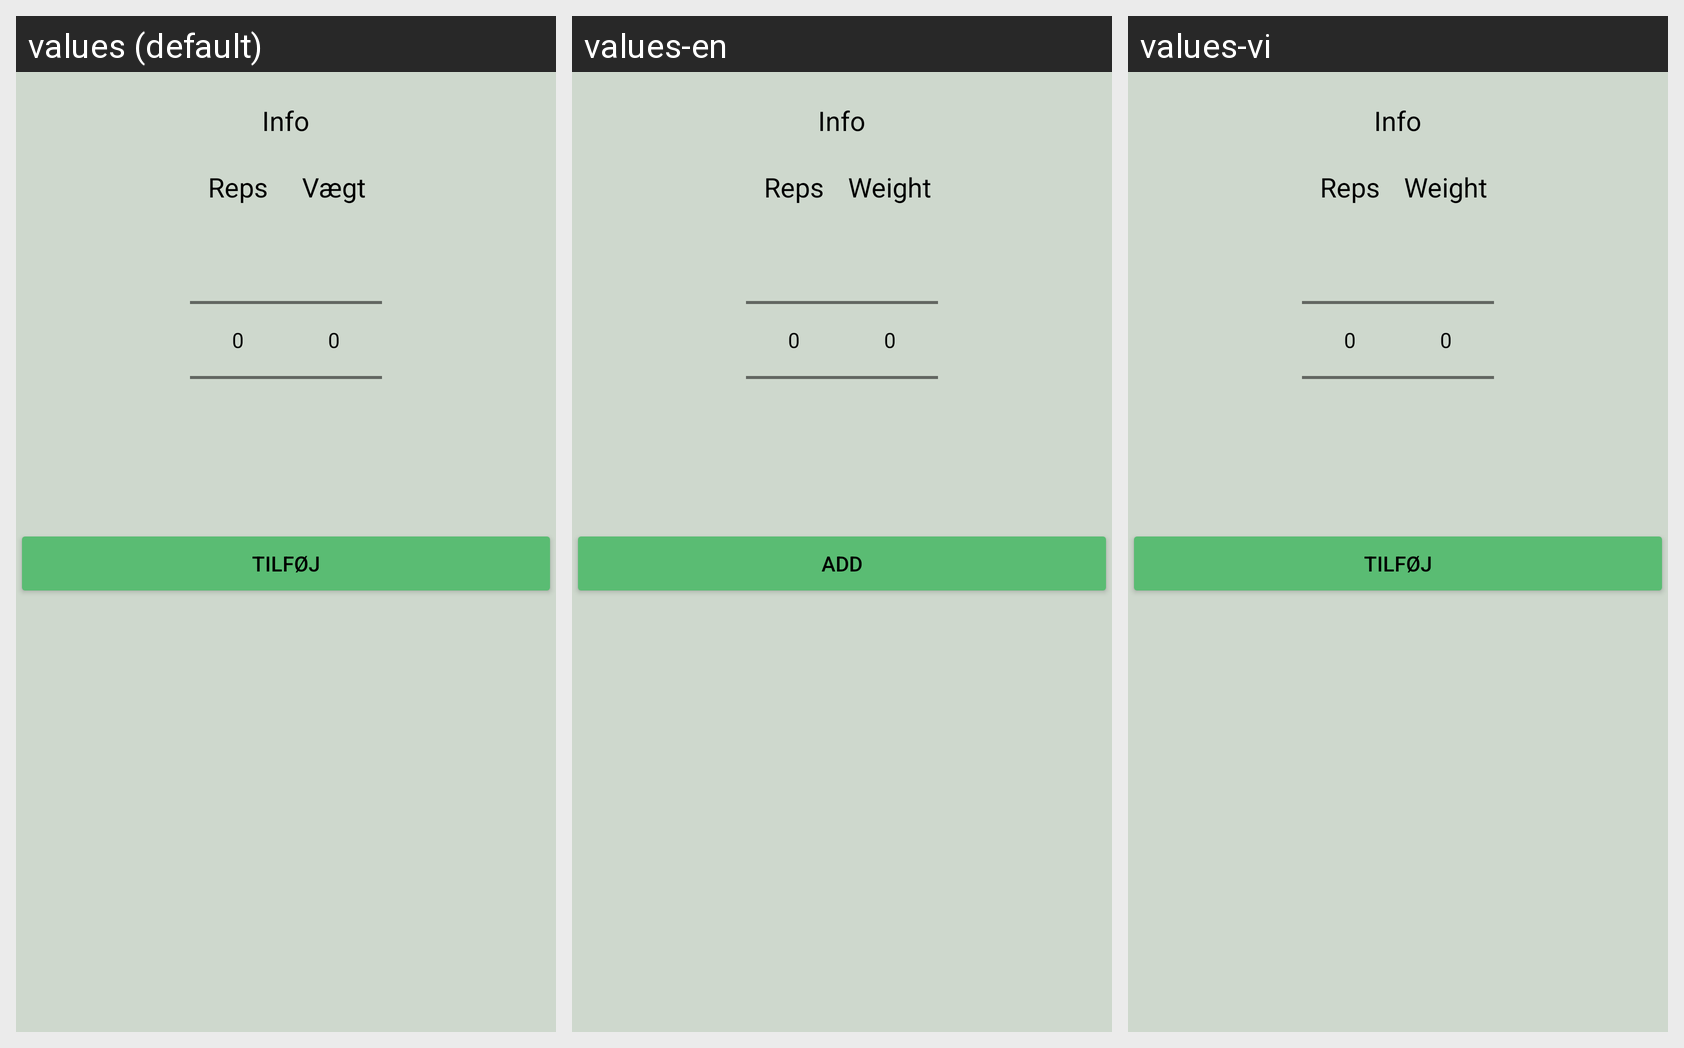

Strings drawn on this Android screen and how each of the app's shown locales translates them:
Android screen res/layout/fragment_dialog_add_set_frag.xml rendered under 3 locales, left to right: values (default), values-en, values-vi. Device: Nexus 5 (rendered at 1080×1920; each locale shown at half size, 540×960, under a caption strip naming it); theme AppTheme.
Strings drawn on this screen, with the default value and each locale's value (text and hints the layout hard-codes, and strings that could not be matched under every locale, appear in the picture but are not listed):

reps
  values: Reps
  values-en: Reps
  values-vi: Reps

weight
  values: Vægt
  values-en: Weight
  values-vi: Weight

add
  values: Tilføj
  values-en: Add
  values-vi: Tilføj
